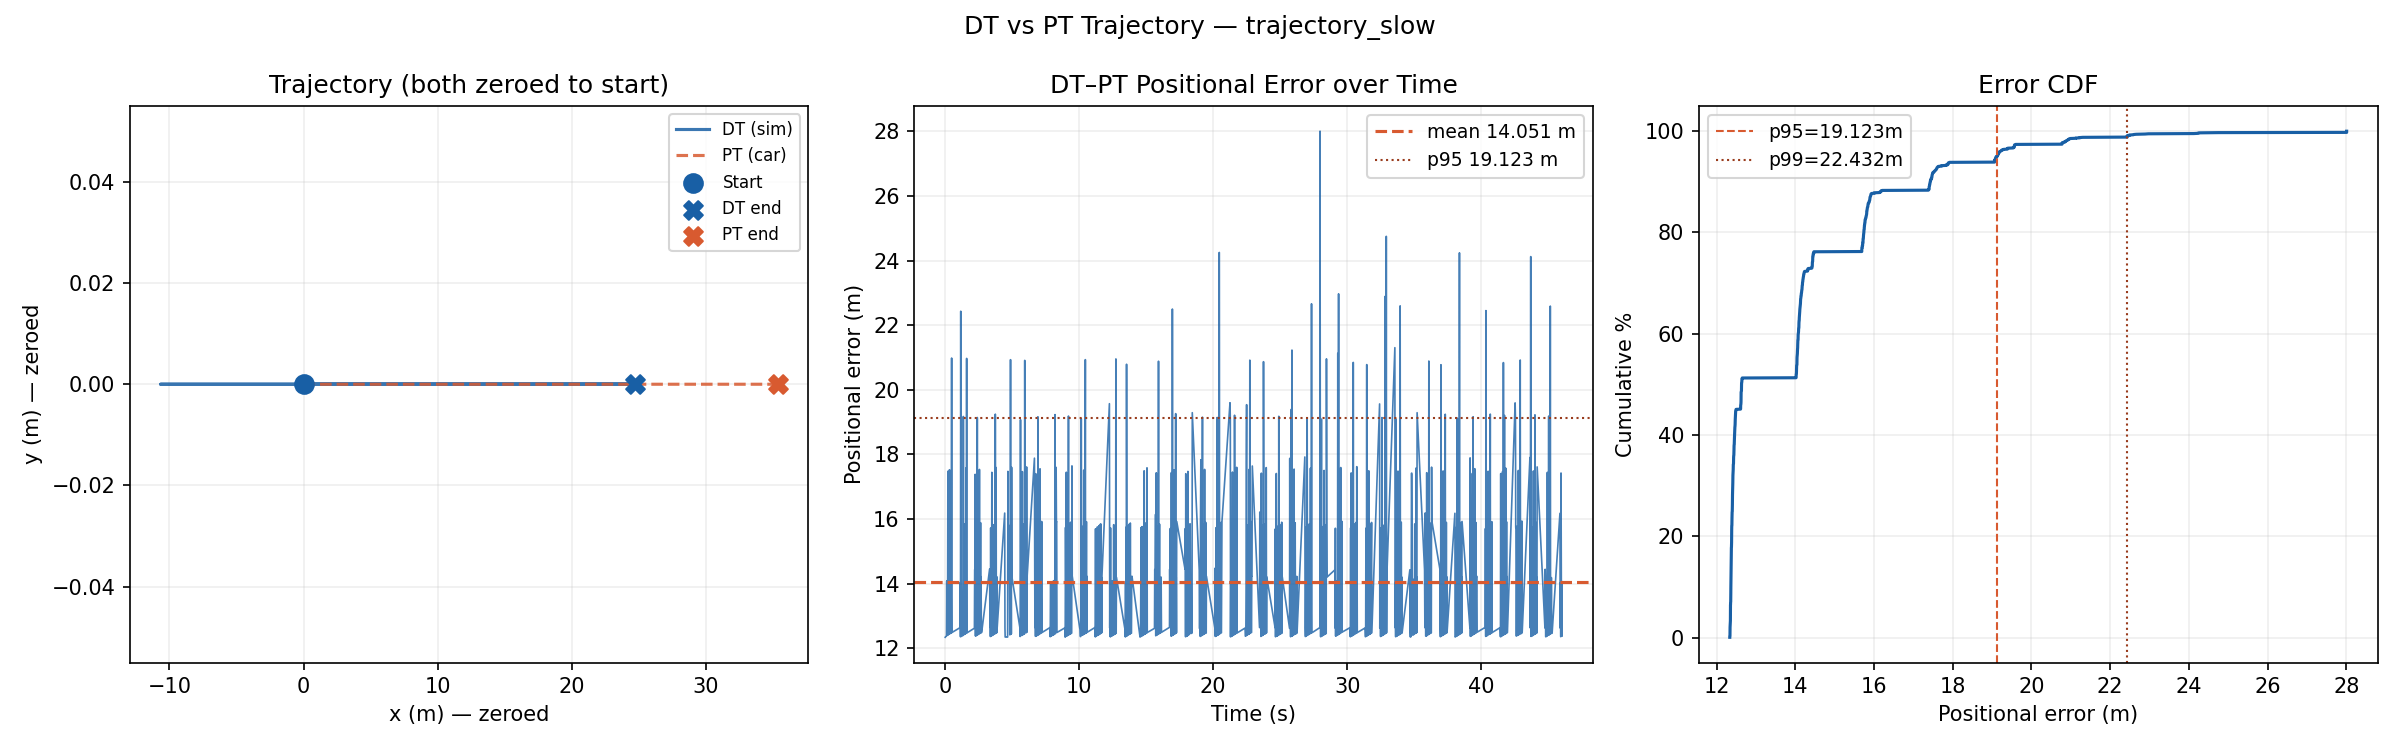

Data behind this chart, as committed beside it:
timestamp_ns, source, x, y, heading_rad, speed_mps
1781263119285109990, DT, 574.9, 0.0000, 0.0000, 0.0048
1781263112478885797, PT, 573.2, 0.0000, 0.0000, 0.4848
1781263119289095752, DT, 574.9, 0.0000, 0.0000, 0.0048
1781263119293597578, DT, 574.9, 0.0000, 0.0000, 0.0283
1781263119297150308, DT, 574.9, 0.0000, 0.0000, 0.0283
1781263119301934347, DT, 573.2, 0.0000, 0.0000, 0.0000
1781263119305092224, DT, 573.2, 0.0000, 0.0000, 0.0048
1781263119309087487, DT, 573.2, 0.0000, 0.0000, 0.0048
1781263119313413262, DT, 573.2, 0.0000, 0.0000, 0.0283
1781263119317185356, DT, 573.2, 0.0000, 0.0000, 0.0283
1781263115858901447, PT, 574.9, 0.0000, 0.0000, 0.5029
1781263119321170290, DT, 574.9, 0.0000, 0.0000, 0.0000
1781263119325116353, DT, 574.9, 0.0000, 0.0000, 0.0048
1781263119329073265, DT, 574.9, 0.0000, 0.0000, 0.0048
1781263119333487134, DT, 574.9, 0.0000, 0.0000, 0.0283
1781263119337138489, DT, 574.9, 0.0000, 0.0000, 0.0283
1781263112493906941, PT, 573.2, 0.0000, 0.0000, 0.4983
1781263119341298408, DT, 573.2, 0.0000, 0.0000, 0.0000
1781263119345052073, DT, 573.2, 0.0000, 0.0000, 0.0048
1781263119349053019, DT, 573.2, 0.0000, 0.0000, 0.0048
1781263119353687144, DT, 573.2, 0.0000, 0.0000, 0.0283
1781263119357130212, DT, 573.2, 0.0000, 0.0000, 0.0283
1781263115878935985, PT, 574.9, 0.0000, 0.0000, 0.5145
1781263119361326552, DT, 574.9, 0.0000, 0.0000, 0.0000
1781263119365086210, DT, 574.9, 0.0000, 0.0000, 0.0048
1781263119369068082, DT, 574.9, 0.0000, 0.0000, 0.0048
1781263119373360609, DT, 574.9, 0.0000, 0.0000, 0.0283
1781263119377051784, DT, 574.9, 0.0000, 0.0000, 0.0283
1781263105754337338, PT, 569.8, 0.0000, 0.0000, 0.4860
1781263119381027907, DT, 569.8, 0.0000, 0.0000, 0.0000
1781263119385048158, DT, 569.8, 0.0000, 0.0000, 0.0048
1781263119389054552, DT, 569.8, 0.0000, 0.0000, 0.0048
1781263119393985469, DT, 569.8, 0.0000, 0.0000, 0.0283
1781263119397145265, DT, 569.8, 0.0000, 0.0000, 0.0283
1781263115893940873, PT, 574.9, 0.0000, 0.0000, 0.4860
1781263119401586151, DT, 574.9, 0.0000, 0.0000, 0.0000
1781263119405092033, DT, 574.9, 0.0000, 0.0000, 0.0048
1781263119409132332, DT, 574.9, 0.0000, 0.0000, 0.0048
1781263119413404747, DT, 574.9, 0.0000, 0.0000, 0.0283
1781263119417059832, DT, 574.9, 0.0000, 0.0000, 0.0283
1781263109119088436, PT, 571.5, 0.0000, 0.0000, 0.4826
1781263119421320265, DT, 571.5, 0.0000, 0.0000, 0.0000
1781263119425139488, DT, 571.5, 0.0000, 0.0000, 0.0048
1781263119429209222, DT, 571.5, 0.0000, 0.0000, 0.0048
1781263119433470855, DT, 571.5, 0.0000, 0.0000, 0.0283
1781263119437097430, DT, 571.5, 0.0000, 0.0000, 0.0283
1781263115913790582, PT, 574.9, 0.0000, 0.0000, 0.5017
1781263119441374446, DT, 574.9, 0.0000, 0.0000, 0.0000
1781263119445074272, DT, 574.9, 0.0000, 0.0000, 0.0048
1781263119449063630, DT, 574.9, 0.0000, 0.0000, 0.0048
1781263119453380612, DT, 574.9, 0.0000, 0.0000, 0.0283
1781263119457054605, DT, 574.9, 0.0000, 0.0000, 0.0283
1781263112518895930, PT, 573.2, 0.0000, 0.0000, 0.5123
1781263119461371268, DT, 573.2, 0.0000, 0.0000, 0.0000
1781263119465059548, DT, 573.2, 0.0000, 0.0000, 0.0048
1781263119469249646, DT, 573.2, 0.0000, 0.0000, 0.0048
1781263119473529798, DT, 573.2, 0.0000, 0.0000, 0.0283
1781263119477109209, DT, 573.2, 0.0000, 0.0000, 0.0283
1781263115939416874, PT, 574.9, 0.0000, 0.0000, 0.5121
1781263119481225685, DT, 574.9, 0.0000, 0.0000, 0.0000
... 14,781 more rows
